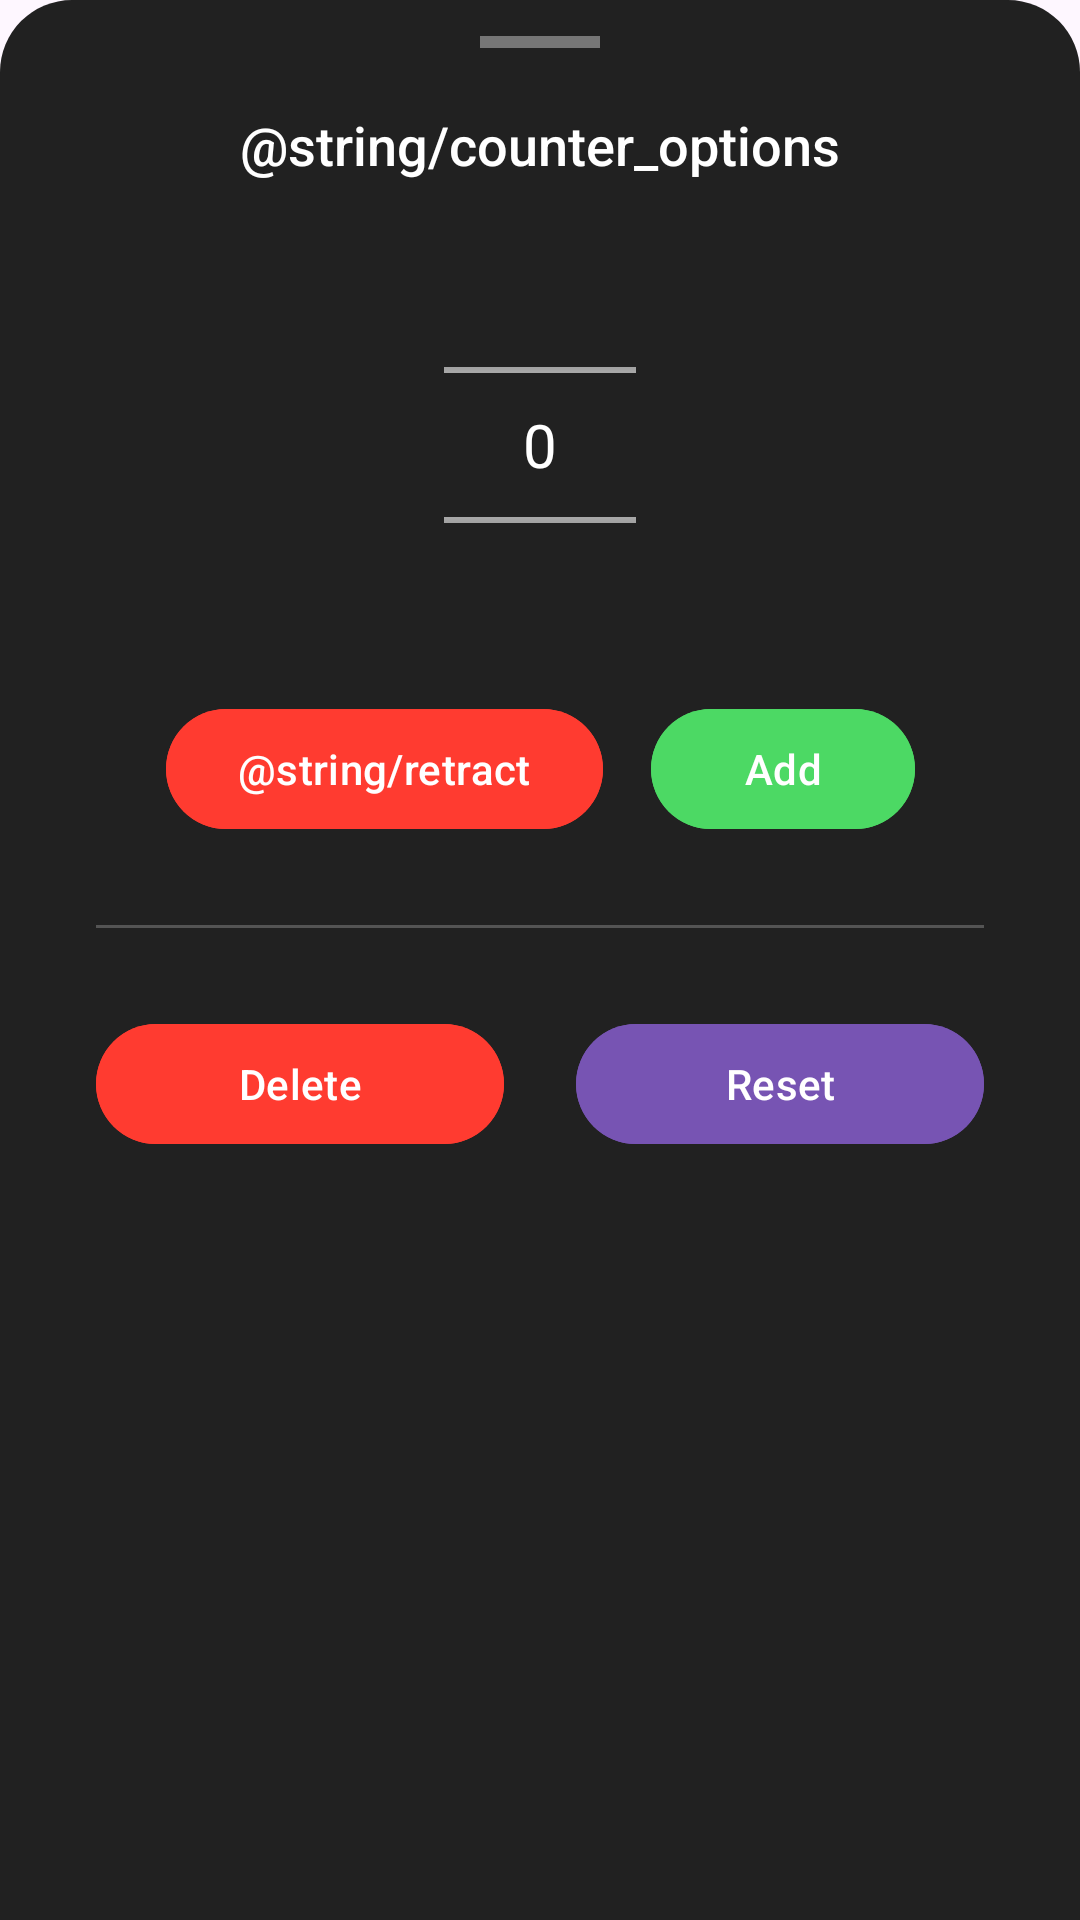

Write the Android layout XML for this screen, with the resource values it uses.
<!-- AndroidManifest.xml: application theme Theme.Streak -->
<!-- res/layout/bottom_sheet_counter_options.xml -->
<?xml version="1.0" encoding="utf-8"?>
<androidx.constraintlayout.widget.ConstraintLayout xmlns:android="http://schemas.android.com/apk/res/android"
    xmlns:app="http://schemas.android.com/apk/res-auto"
    android:layout_width="match_parent"
    android:layout_height="wrap_content"
    android:background="@drawable/bottom_sheet_background"
    android:paddingBottom="32dp">

    
    <View
        android:id="@+id/bottom_sheet_handle"
        android:layout_width="40dp"
        android:layout_height="4dp"
        android:layout_marginTop="12dp"
        android:background="@color/grey_inactive"
        android:alpha="0.5"
        app:layout_constraintEnd_toEndOf="parent"
        app:layout_constraintStart_toStartOf="parent"
        app:layout_constraintTop_toTopOf="parent" />

    
    <TextView
        android:id="@+id/bottom_sheet_title"
        android:layout_width="wrap_content"
        android:layout_height="wrap_content"
        android:layout_marginTop="20dp"
        android:text="@string/counter_options"
        android:textColor="@color/white"
        android:textSize="18sp"
        android:fontFamily="sans-serif-medium"
        app:layout_constraintEnd_toEndOf="parent"
        app:layout_constraintStart_toStartOf="parent"
        app:layout_constraintTop_toBottomOf="@id/bottom_sheet_handle" />

    
    <NumberPicker
        android:id="@+id/number_picker"
        android:layout_width="wrap_content"
        android:layout_height="120dp"
        android:layout_marginTop="28dp"
        android:theme="@style/NumberPickerTheme"
        app:layout_constraintEnd_toEndOf="parent"
        app:layout_constraintStart_toStartOf="parent"
        app:layout_constraintTop_toBottomOf="@id/bottom_sheet_title" />

    
    <LinearLayout
        android:id="@+id/add_remove_buttons"
        android:layout_width="wrap_content"
        android:layout_height="wrap_content"
        android:layout_marginTop="24dp"
        android:orientation="horizontal"
        app:layout_constraintEnd_toEndOf="parent"
        app:layout_constraintStart_toStartOf="parent"
        app:layout_constraintTop_toBottomOf="@id/number_picker">

        <com.google.android.material.button.MaterialButton
            android:id="@+id/button_remove_custom"
            android:layout_width="wrap_content"
            android:layout_height="48dp"
            android:layout_marginEnd="16dp"
            android:text="@string/retract"
            android:textColor="@color/white"
            android:backgroundTint="@color/button_delete"
            app:cornerRadius="24dp" />

        <com.google.android.material.button.MaterialButton
            android:id="@+id/button_add_custom"
            android:layout_width="wrap_content"
            android:layout_height="48dp"
            android:backgroundTint="@color/green_active"
            android:text="@string/add"
            android:textColor="@color/white"
            app:cornerRadius="24dp" />
    </LinearLayout>

    
    <View
        android:id="@+id/divider"
        android:layout_width="0dp"
        android:layout_height="1dp"
        android:layout_marginStart="32dp"
        android:layout_marginTop="28dp"
        android:layout_marginEnd="32dp"
        android:background="@color/grey_inactive"
        android:alpha="0.3"
        app:layout_constraintEnd_toEndOf="parent"
        app:layout_constraintStart_toStartOf="parent"
        app:layout_constraintTop_toBottomOf="@id/add_remove_buttons" />

    
    <LinearLayout
        android:layout_width="match_parent"
        android:layout_height="wrap_content"
        android:layout_marginStart="32dp"
        android:layout_marginTop="28dp"
        android:layout_marginEnd="32dp"
        android:orientation="horizontal"
        app:layout_constraintEnd_toEndOf="parent"
        app:layout_constraintStart_toStartOf="parent"
        app:layout_constraintTop_toBottomOf="@id/divider">

        <com.google.android.material.button.MaterialButton
            android:id="@+id/button_delete"
            android:layout_width="0dp"
            android:layout_height="48dp"
            android:layout_marginEnd="12dp"
            android:layout_weight="1"
            android:text="@string/delete"
            android:textColor="@color/white"
            android:backgroundTint="@color/button_delete"
            app:cornerRadius="24dp" />

        <com.google.android.material.button.MaterialButton
            android:id="@+id/button_reset"
            android:layout_width="0dp"
            android:layout_height="48dp"
            android:layout_marginStart="12dp"
            android:layout_weight="1"
            android:text="@string/reset"
            android:textColor="@color/white"
            android:backgroundTint="@color/purple_main"
            app:cornerRadius="24dp" />
    </LinearLayout>
</androidx.constraintlayout.widget.ConstraintLayout>
<!-- resources referenced by this layout -->
<resources>
  <color name="button_delete">#FF3B30</color>
  <color name="green_active">#4CD964</color>
  <color name="grey_inactive">#CCCCCC</color>
  <color name="purple_main">#7754B3</color>
  <color name="white">#FFFFFFFF</color>
  <!-- drawable bottom_sheet_background (drawable) -->
  <?xml version="1.0" encoding="utf-8"?>
  <shape xmlns:android="http://schemas.android.com/apk/res/android">
      <solid android:color="#212121" />
      <corners 
          android:topLeftRadius="24dp"
          android:topRightRadius="24dp" />
  </shape>
  <string name="add">Add</string>
  <string name="delete">Delete</string>
  <string name="reset">Reset</string>
  <style name="NumberPickerTheme">
          <item name="android:textColorPrimary">@color/white</item>
          <item name="android:colorControlNormal">@color/grey_inactive</item>
          <item name="android:textSize">20sp</item>
      </style>
  <style name="Theme.Streak" parent="Theme.MaterialComponents.DayNight.NoActionBar">
          <item name="colorPrimary">@color/purple_main</item>
          <item name="colorSecondary">@color/purple_main</item>
          <item name="android:windowBackground">@color/background</item>
          <item name="android:statusBarColor">@color/white</item>
          <item name="android:windowLightStatusBar">true</item>
          <item name="android:fontFamily">sans-serif</item>
          <item name="fontFamily">sans-serif</item>
      </style>
  <color name="background">#F9F9F9</color>
</resources>
